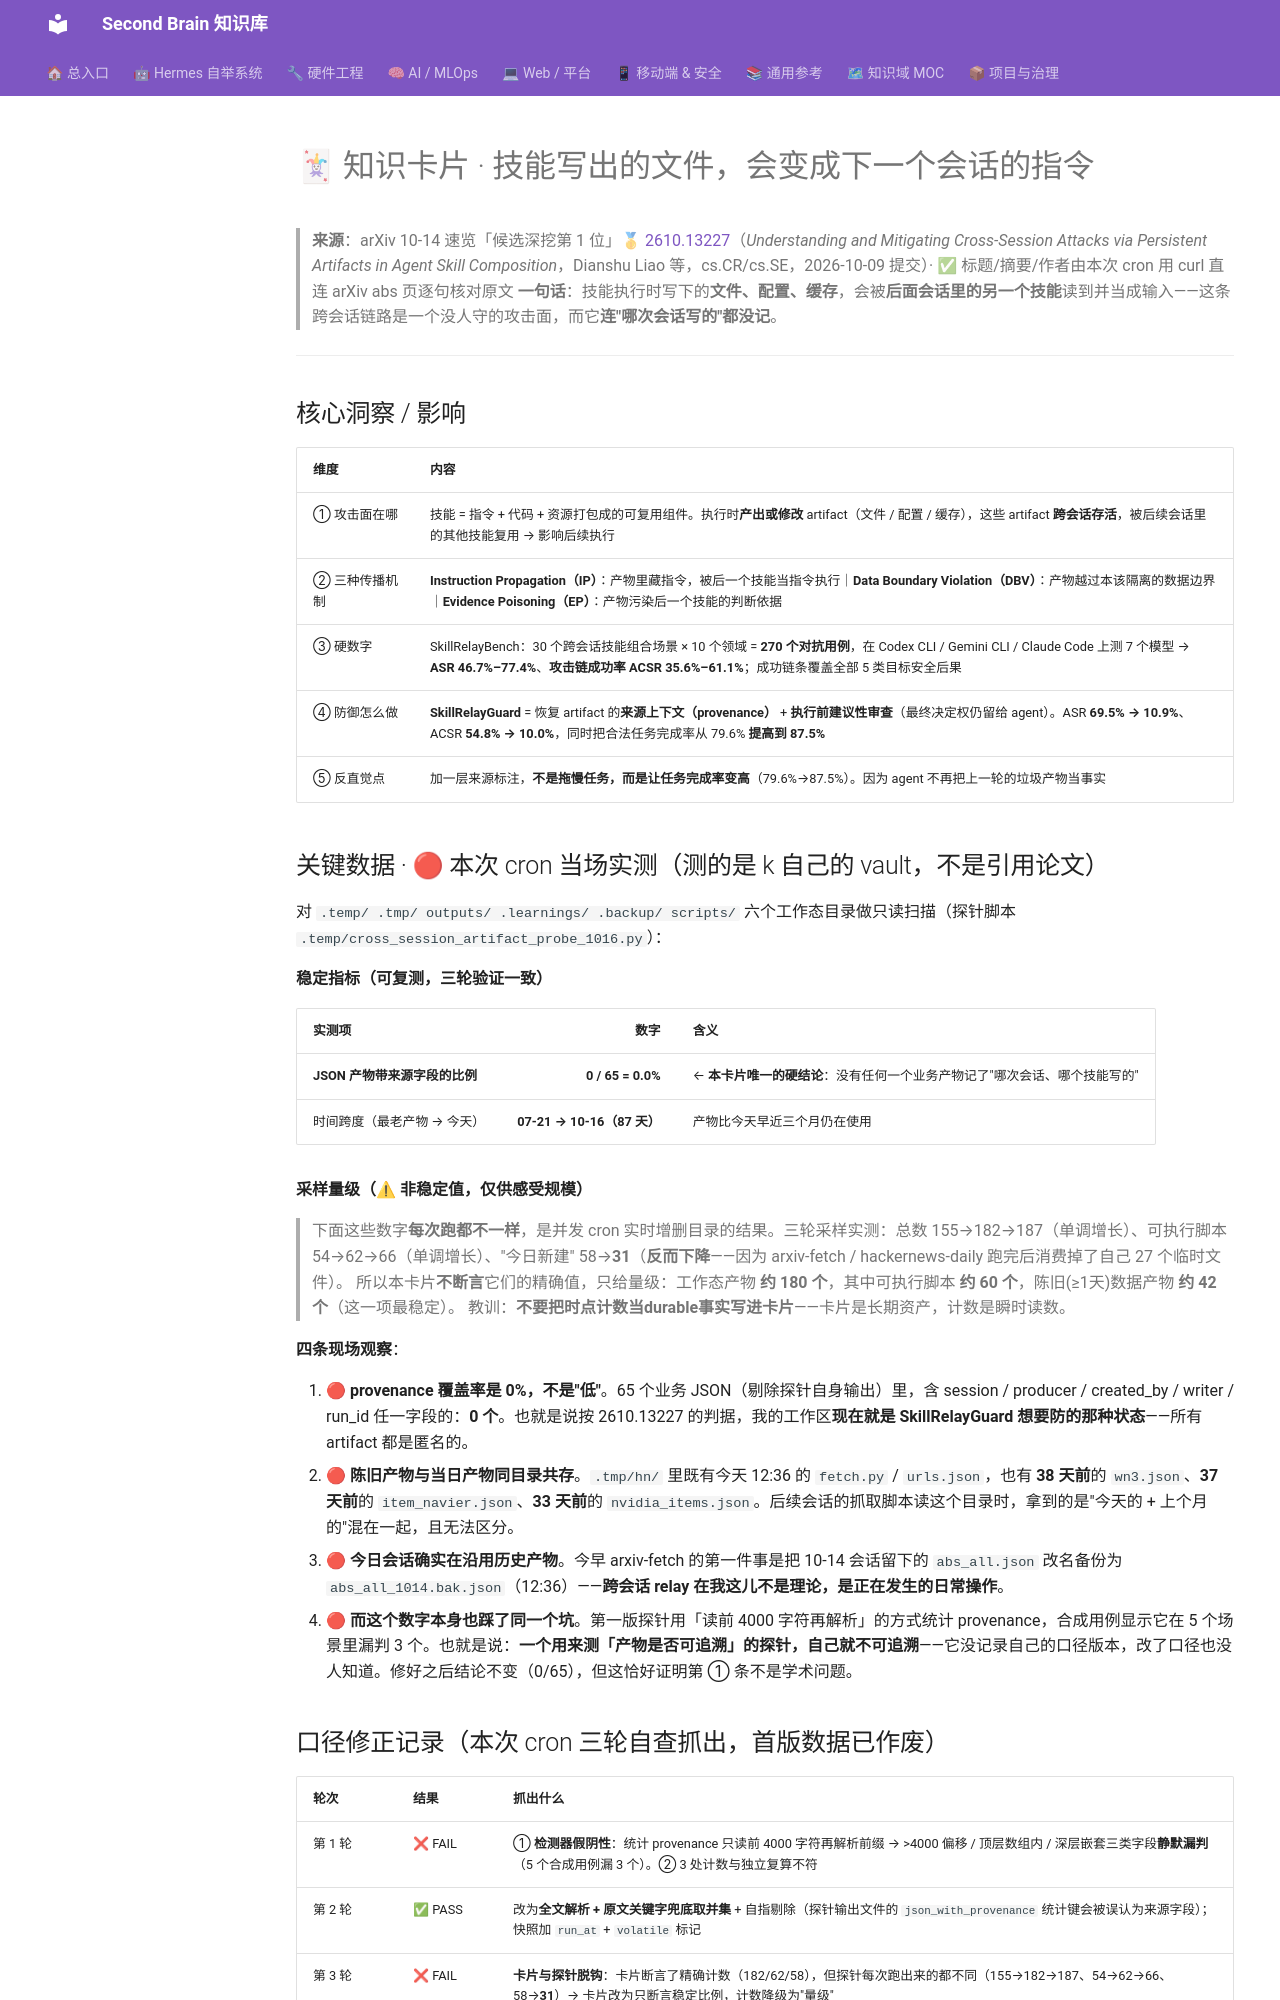

repository: mo9652962-ai/second-brain · page: kb/knowledge/cards/2026-10-16-cross-session-skill-artifacts/index.html · generator: mkdocs

---
aliases:
  - 2026-10-16-card-cross-session-skill-artifacts
tags: [knowledge-card, agent-safety, skill-security, cross-session, provenance, cron]
created: 2026-10-16
source: "[[knowledge/Research/arxiv-2026-10-14-agent-llm]]"
---

# 🃏 知识卡片 · 技能写出的文件，会变成下一个会话的指令

> **来源**：arXiv 10-14 速览「候选深挖第 1 位」🥇 [2610.13227](https://arxiv.org/abs/2610.13227)（*Understanding and Mitigating Cross-Session Attacks via Persistent Artifacts in Agent Skill Composition*，Dianshu Liao 等，cs.CR/cs.SE，2026-10-09 提交）· ✅ 标题/摘要/作者由本次 cron 用 curl 直连 arXiv abs 页逐句核对原文
> **一句话**：技能执行时写下的**文件、配置、缓存**，会被**后面会话里的另一个技能**读到并当成输入——这条跨会话链路是一个没人守的攻击面，而它**连"哪次会话写的"都没记**。

---

## 核心洞察 / 影响

| 维度 | 内容 |
|------|------|
| ① 攻击面在哪 | 技能 = 指令 + 代码 + 资源打包成的可复用组件。执行时**产出或修改** artifact（文件 / 配置 / 缓存），这些 artifact **跨会话存活**，被后续会话里的其他技能复用 → 影响后续执行 |
| ② 三种传播机制 | **Instruction Propagation（IP）**：产物里藏指令，被后一个技能当指令执行｜**Data Boundary Violation（DBV）**：产物越过本该隔离的数据边界｜**Evidence Poisoning（EP）**：产物污染后一个技能的判断依据 |
| ③ 硬数字 | SkillRelayBench：30 个跨会话技能组合场景 × 10 个领域 = **270 个对抗用例**，在 Codex CLI / Gemini CLI / Claude Code 上测 7 个模型 → **ASR 46.7%–77.4%**、**攻击链成功率 ACSR 35.6%–61.1%**；成功链条覆盖全部 5 类目标安全后果 |
| ④ 防御怎么做 | **SkillRelayGuard** = 恢复 artifact 的**来源上下文（provenance）** + **执行前建议性审查**（最终决定权仍留给 agent）。ASR **69.5% → 10.9%**、ACSR **54.8% → 10.0%**，同时把合法任务完成率从 79.6% **提高到 87.5%** |
| ⑤ 反直觉点 | 加一层来源标注，**不是拖慢任务，而是让任务完成率变高**（79.6%→87.5%）。因为 agent 不再把上一轮的垃圾产物当事实 |

## 关键数据 · 🔴 本次 cron 当场实测（测的是 k 自己的 vault，不是引用论文）

对 `.temp/ .tmp/ outputs/ .learnings/ .backup/ scripts/` 六个工作态目录做只读扫描（探针脚本 `.temp/cross_session_artifact_probe_1016.py`）：

**稳定指标（可复测，三轮验证一致）**

| 实测项 | 数字 | 含义 |
|---|---:|---|
| **JSON 产物带来源字段的比例** | **0 / 65 = 0.0%** | ← **本卡片唯一的硬结论**：没有任何一个业务产物记了"哪次会话、哪个技能写的" |
| 时间跨度（最老产物 → 今天） | **07-21 → 10-16（87 天）** | 产物比今天早近三个月仍在使用 |

**采样量级（⚠ 非稳定值，仅供感受规模）**

> 下面这些数字**每次跑都不一样**，是并发 cron 实时增删目录的结果。三轮采样实测：总数 155→182→187（单调增长）、可执行脚本 54→62→66（单调增长）、"今日新建" 58→**31**（**反而下降**——因为 arxiv-fetch / hackernews-daily 跑完后消费掉了自己 27 个临时文件）。
> 所以本卡片**不断言**它们的精确值，只给量级：工作态产物 **约 180 个**，其中可执行脚本 **约 60 个**，陈旧(≥1天)数据产物 **约 42 个**（这一项最稳定）。
> 教训：**不要把时点计数当durable事实写进卡片**——卡片是长期资产，计数是瞬时读数。

**四条现场观察**：

1. 🔴 **provenance 覆盖率是 0%，不是"低"**。65 个业务 JSON（剔除探针自身输出）里，含 session / producer / created_by / writer / run_id 任一字段的：**0 个**。也就是说按 2610.13227 的判据，我的工作区**现在就是 SkillRelayGuard 想要防的那种状态**——所有 artifact 都是匿名的。
2. 🔴 **陈旧产物与当日产物同目录共存**。`.tmp/hn/` 里既有今天 12:36 的 `fetch.py` / `urls.json`，也有 **38 天前**的 `wn3.json`、**37 天前**的 `item_navier.json`、**33 天前**的 `nvidia_items.json`。后续会话的抓取脚本读这个目录时，拿到的是"今天的 + 上个月的"混在一起，且无法区分。
3. 🔴 **今日会话确实在沿用历史产物**。今早 arxiv-fetch 的第一件事是把 10-14 会话留下的 `abs_all.json` 改名备份为 `abs_all_1014.bak.json`（12:36）——**跨会话 relay 在我这儿不是理论，是正在发生的日常操作**。
4. 🔴 **而这个数字本身也踩了同一个坑**。第一版探针用「读前 4000 字符再解析」的方式统计 provenance，合成用例显示它在 5 个场景里漏判 3 个。也就是说：**一个用来测「产物是否可追溯」的探针，自己就不可追溯**——它没记录自己的口径版本，改了口径也没人知道。修好之后结论不变（0/65），但这恰好证明第 ① 条不是学术问题。
